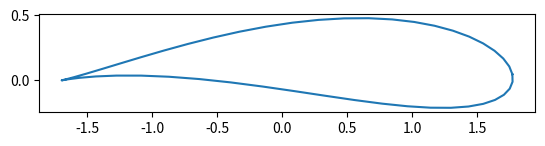

This figure's Python source:
import numpy as np
import matplotlib.pyplot as plt


class jFoil:
    """ Jowkousky foil creator and plotting.

    Parameters:

    a - Radius of the pre-transformation cilinder. Approximately 1/4 of the final chord length.

    bOverA - Proportional to the thickness of the airfoil. Must be between 0 and 1. For airfoils, it is generally close to 0.9.

    beta - Curvature of the foil in degrees.

    [alpha] - Angle of attack in degrees. Default 0.

    [n] - number of samples that make the foil. Default 50. """

    def __init__(self, a, bOverA, beta, alpha=0, n=50):
        if bOverA < 0 or bOverA > 1:
            raise ValueError(
                "Bad value of airfoil thickness (bOverA must be between 0 and 1)")

        self.a = a
        self.bOverA = bOverA
        self.alpha = np.deg2rad(alpha)
        self.beta = np.deg2rad(beta)

        self.theta = np.linspace(0, 2*np.pi, n)
        self.cilinder = self.a * (np.exp(1j*self.theta) - self.bOverA +
                                  np.exp(1j*self.beta))

        self.foil = joukowskyTransform(
            self.cilinder, self.a * self.bOverA) * np.exp(1j*self.alpha)

    def plotFoil(self, title='', grid=False):
        plt.plot(np.real(self.foil), np.imag(self.foil))
        plt.title(title)
        plt.axis("scaled")
        if grid:
            plt.grid()
        plt.show()

    def saveFoil(self, filename='foil.csv'):
        extension = filename.split(sep='.')[-1]
        if extension == 'csv':
            np.savetxt(filename, self.foil, fmt='%f;%f',
                       header='x;y', comments='')
        else:
            np.savetxt(filename, self.foil, fmt='%f;%f')


def joukowskyTransform(z, b):
    return z + b**2 / z


# TODO add input to use the command line to create airfoils
def main():
    foil = jFoil(1, 0.85, 6)
    foil.plotFoil()


if __name__ == '__main__':
    main()
